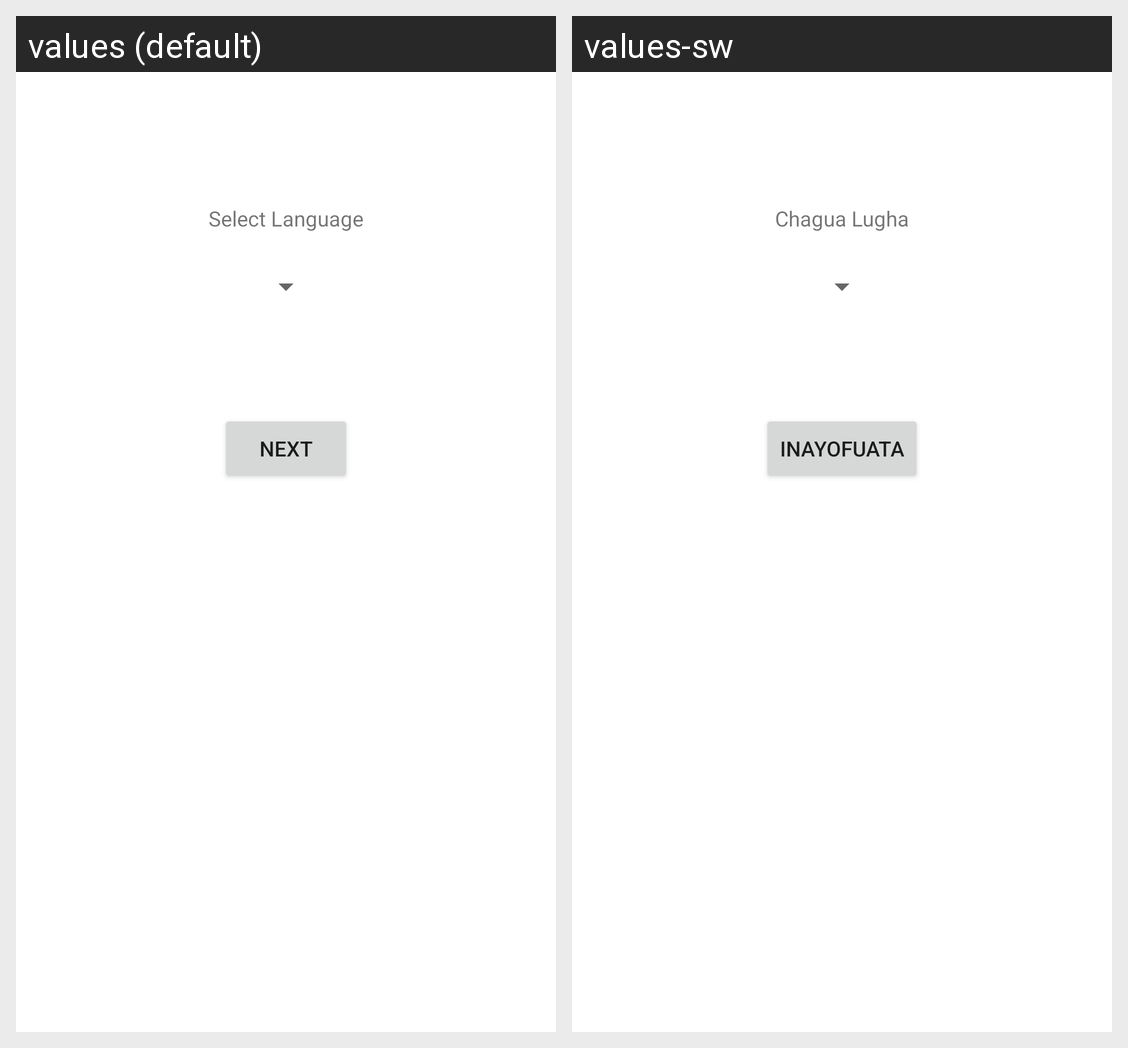

This grid shows one Android layout under two languages. Give, for every string resource on the screen, its name, the default text and each shown locale's text.
Android screen res/layout/fragment_first.xml rendered under 2 locales, left to right: values (default), values-sw. Device: Nexus 5 (rendered at 1080×1920; each locale shown at half size, 540×960, under a caption strip naming it); theme Theme.TransifexTest.
Strings drawn on this screen, with the default value and each locale's value (text and hints the layout hard-codes, and strings that could not be matched under every locale, appear in the picture but are not listed):

select_language
  values: Select Language
  values-sw: Chagua Lugha

next
  values: Next
  values-sw: Inayofuata
